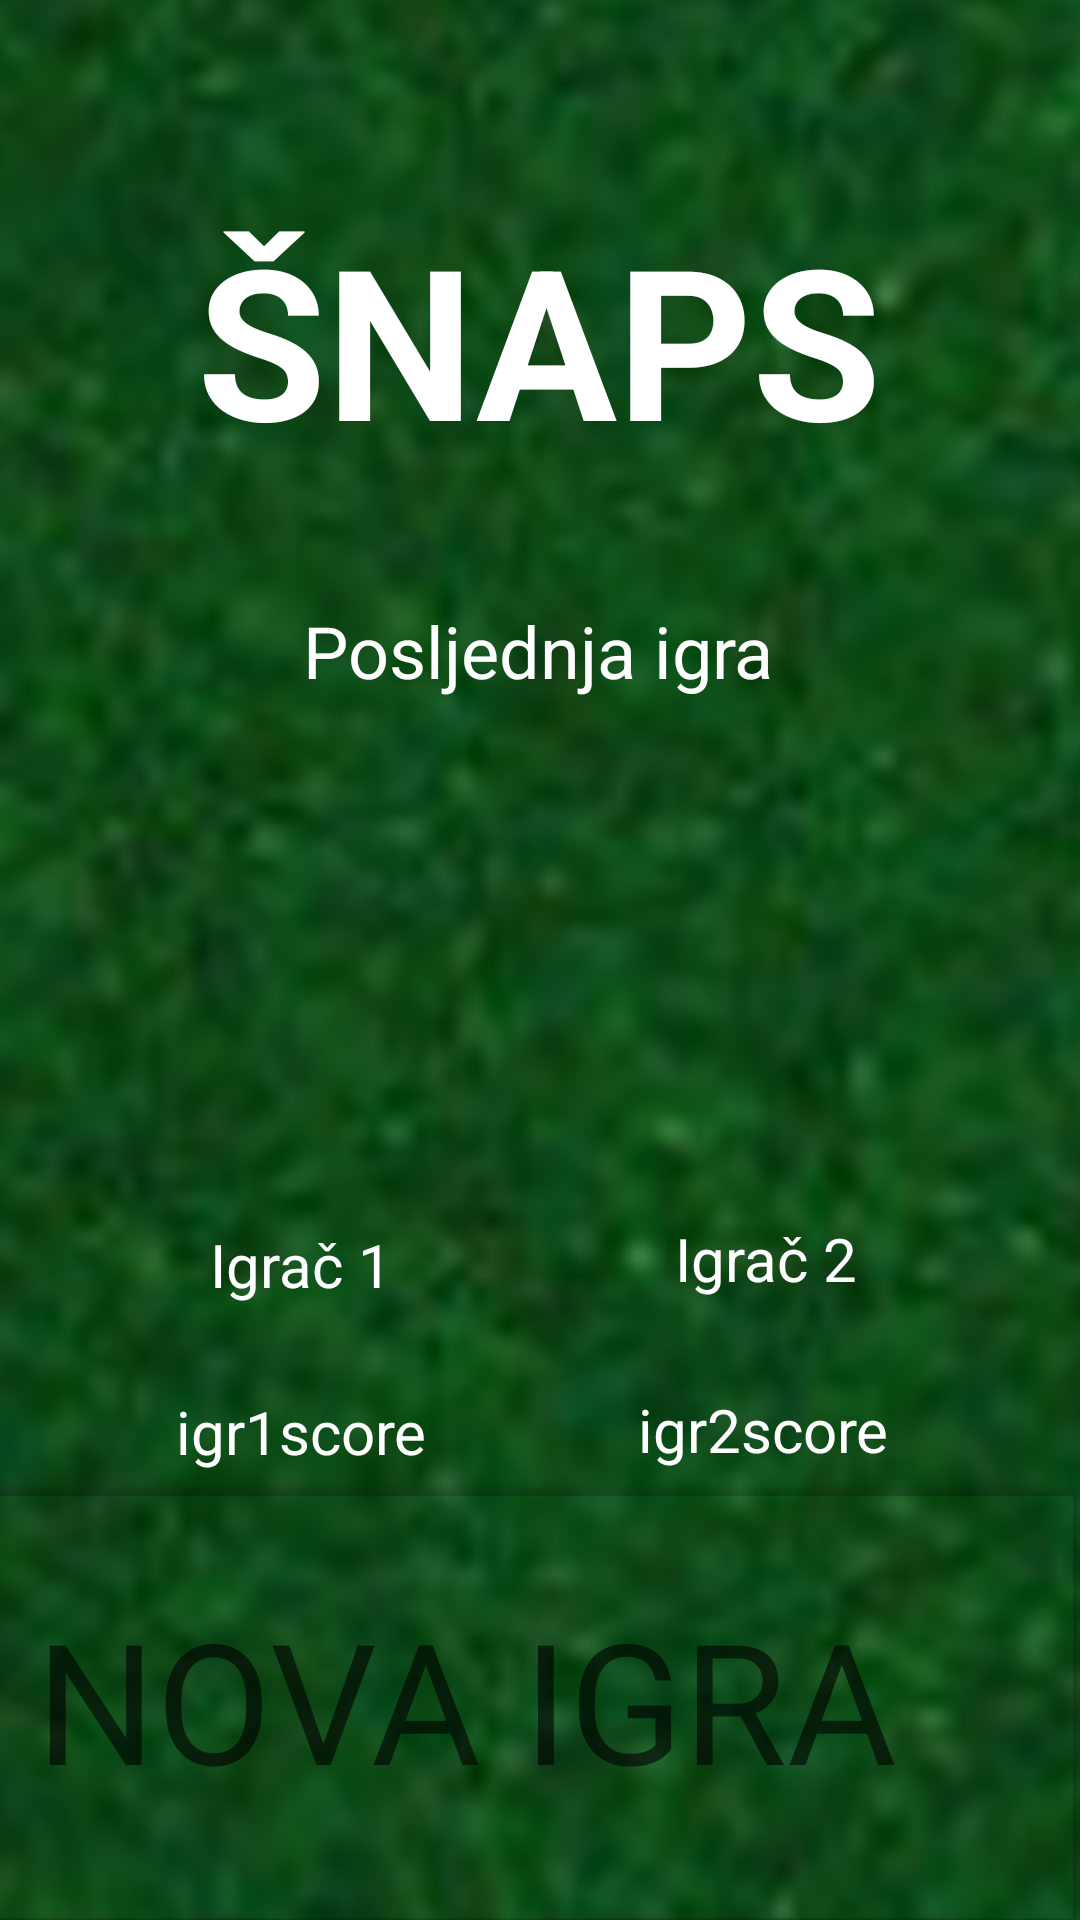

Layout XML and referenced resources for this Android screen:
<!-- AndroidManifest.xml: application theme Theme.Snaps -->
<!-- res/layout/activity_game.xml -->
<?xml version="1.0" encoding="utf-8"?>
<androidx.constraintlayout.widget.ConstraintLayout xmlns:android="http://schemas.android.com/apk/res/android"
    xmlns:app="http://schemas.android.com/apk/res-auto"
    xmlns:tools="http://schemas.android.com/tools"
    android:layout_width="match_parent"
    android:layout_height="match_parent"
    tools:context=".GameActivity">

    <androidx.constraintlayout.widget.ConstraintLayout
        android:id="@+id/linearLayout2"
        android:layout_width="wrap_content"
        android:layout_height="0dp"
        android:background="@drawable/snapssl"
        app:layout_constraintBottom_toBottomOf="parent"
        app:layout_constraintEnd_toEndOf="parent"
        app:layout_constraintStart_toStartOf="parent"
        app:layout_constraintTop_toTopOf="parent">

        <ListView
            android:id="@+id/rezultatLista"
            android:layout_width="256dp"
            android:layout_height="162dp"
            android:background="#00FFFFFF"
            android:cacheColorHint="#FFFFFF"
            android:foregroundGravity="center"
            app:layout_constraintBottom_toBottomOf="parent"
            app:layout_constraintEnd_toEndOf="parent"
            app:layout_constraintHorizontal_bias="0.497"
            app:layout_constraintStart_toStartOf="parent"
            app:layout_constraintTop_toTopOf="parent"
            app:layout_constraintVertical_bias="0.479" />

        <TextView
            android:id="@+id/Igr1txt"
            android:layout_width="wrap_content"
            android:layout_height="57dp"
            android:width="200sp"
            android:gravity="center"
            android:text="Igrač 1"
            android:textColor="#FFFFFF"
            android:textSize="20sp"
            app:layout_constraintBottom_toBottomOf="parent"
            app:layout_constraintEnd_toEndOf="parent"
            app:layout_constraintHorizontal_bias="0.0"
            app:layout_constraintStart_toStartOf="parent"
            app:layout_constraintTop_toTopOf="parent"
            app:layout_constraintVertical_bias="0.674" />

        <TextView
            android:id="@+id/Igr2txt"
            android:layout_width="210dp"
            android:layout_height="55dp"
            android:gravity="center"
            android:text="Igrač 2"
            android:textColor="#FFFFFF"
            android:textSize="20sp"
            app:layout_constraintBottom_toBottomOf="parent"
            app:layout_constraintEnd_toEndOf="parent"
            app:layout_constraintHorizontal_bias="1.0"
            app:layout_constraintStart_toStartOf="@+id/Igr1txt"
            app:layout_constraintTop_toTopOf="parent"
            app:layout_constraintVertical_bias="0.67" />

        <Button
            android:id="@+id/newgamebutton"
            android:layout_width="410dp"
            android:layout_height="147dp"
            android:background="#FFFFFF"
            android:text="NOVA IGRA"
            android:textAppearance="@style/TextAppearance.AppCompat.Display3"
            app:backgroundTint="#00000000"
            app:layout_constraintBottom_toBottomOf="parent"
            app:layout_constraintEnd_toEndOf="parent"
            app:layout_constraintHorizontal_bias="1.0"
            app:layout_constraintStart_toStartOf="parent"
            app:layout_constraintTop_toTopOf="parent"
            app:layout_constraintVertical_bias="1.0" />

        <TextView
            android:id="@+id/igr1score"
            android:layout_width="198dp"
            android:layout_height="71dp"
            android:width="200sp"
            android:gravity="center"
            android:text="igr1score"
            android:textColor="#FFFFFF"
            android:textSize="20sp"
            app:layout_constraintBottom_toBottomOf="parent"
            app:layout_constraintEnd_toEndOf="parent"
            app:layout_constraintHorizontal_bias="0.009"
            app:layout_constraintStart_toStartOf="parent"
            app:layout_constraintTop_toTopOf="parent"
            app:layout_constraintVertical_bias="0.776" />

        <TextView
            android:id="@+id/igr2score"
            android:layout_width="211dp"
            android:layout_height="72dp"
            android:width="200sp"
            android:gravity="center"
            android:text="igr2score"
            android:textColor="#FFFFFF"
            android:textSize="20sp"
            app:layout_constraintBottom_toBottomOf="parent"
            app:layout_constraintEnd_toEndOf="parent"
            app:layout_constraintHorizontal_bias="1.0"
            app:layout_constraintStart_toStartOf="parent"
            app:layout_constraintTop_toTopOf="parent"
            app:layout_constraintVertical_bias="0.776" />

        <TextView
            android:id="@+id/textView"
            android:layout_width="wrap_content"
            android:layout_height="wrap_content"
            android:text="Posljednja igra"
            android:textColor="#FFFFFF"
            android:textSize="24sp"
            app:layout_constraintBottom_toBottomOf="parent"
            app:layout_constraintEnd_toEndOf="parent"
            app:layout_constraintHorizontal_bias="0.498"
            app:layout_constraintStart_toStartOf="parent"
            app:layout_constraintTop_toTopOf="parent"
            app:layout_constraintVertical_bias="0.33" />

        <TextView
            android:id="@+id/textView2"
            android:layout_width="wrap_content"
            android:layout_height="wrap_content"
            android:text="ŠNAPS"
            android:textColor="#FFFFFF"
            android:textSize="70sp"
            android:textStyle="bold"
            app:layout_constraintBottom_toBottomOf="parent"
            app:layout_constraintEnd_toEndOf="parent"
            app:layout_constraintHorizontal_bias="0.497"
            app:layout_constraintStart_toStartOf="parent"
            app:layout_constraintTop_toTopOf="parent"
            app:layout_constraintVertical_bias="0.121" />
    </androidx.constraintlayout.widget.ConstraintLayout>
</androidx.constraintlayout.widget.ConstraintLayout>
<!-- resources referenced by this layout -->
<resources>
  <!-- drawable snapssl: jpg bitmap (drawable, 113697 bytes) -->
  <style name="Theme.Snaps" parent="Theme.MaterialComponents.DayNight.DarkActionBar">
          
          <item name="colorPrimary">@color/purple_500</item>
          <item name="colorPrimaryVariant">@color/purple_700</item>
          <item name="colorOnPrimary">@color/white</item>
          
          <item name="colorSecondary">@color/teal_200</item>
          <item name="colorSecondaryVariant">@color/teal_700</item>
          <item name="colorOnSecondary">@color/black</item>
          
          <item name="android:statusBarColor" tools:targetApi="l">?attr/colorPrimaryVariant</item>
          
      </style>
  <!-- not gathered from this repository: default colours our renderer supplied (Android Studio template values) -->
  <color name="purple_500">#FF6200EE</color>
  <color name="purple_700">#FF3700B3</color>
  <color name="teal_200">#FF03DAC5</color>
  <color name="teal_700">#FF018786</color>
  <color name="black">#FF000000</color>
  <color name="white">#FFFFFFFF</color>
</resources>
